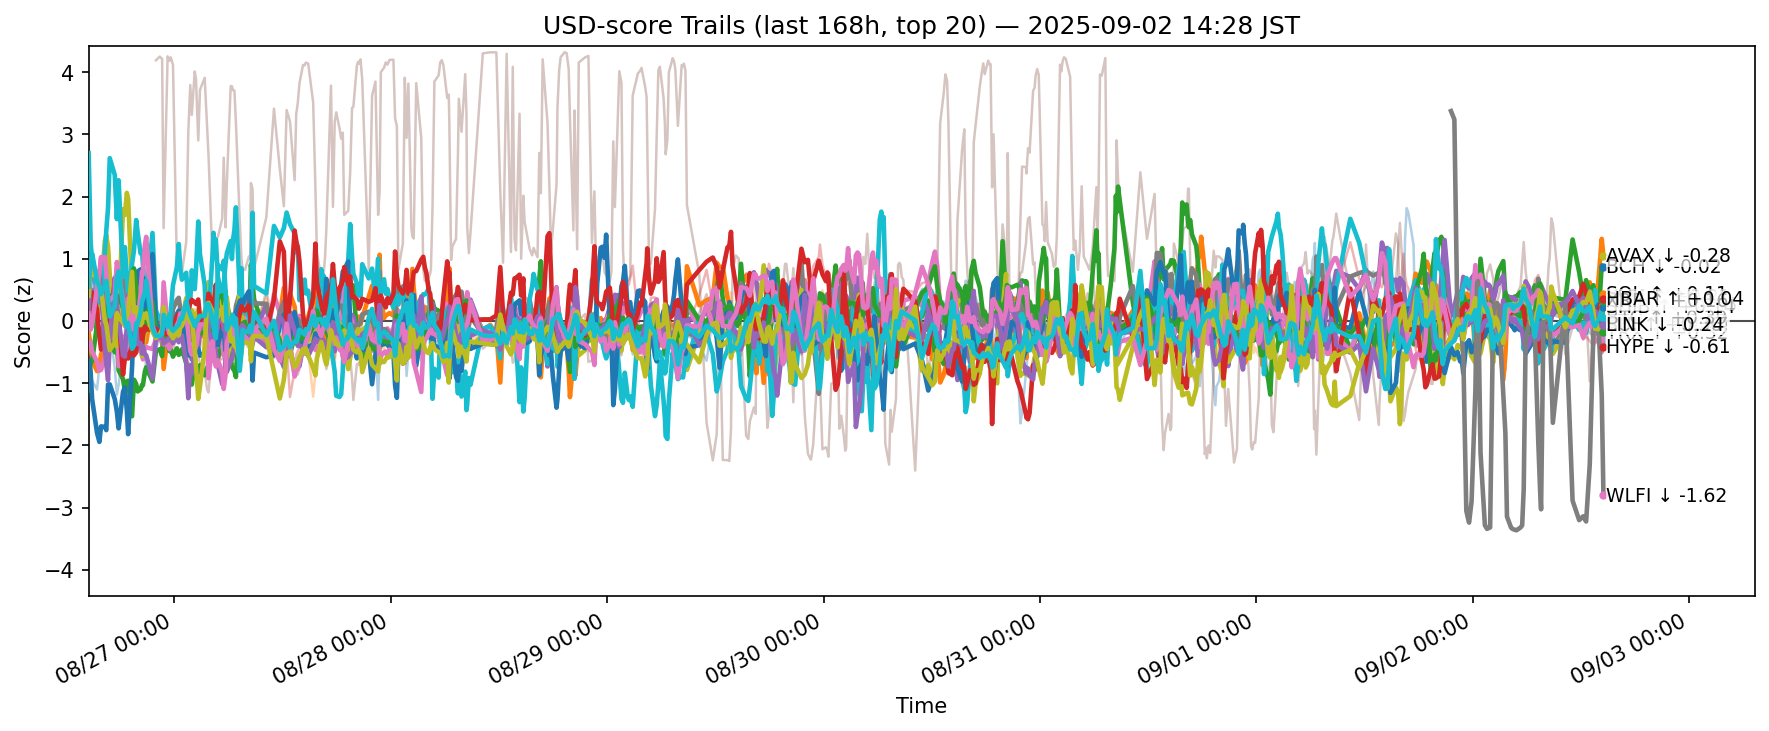

Source data for this figure (header and first rows):
ts, side, symbol, score
2025-08-26 05:30:17.377983+00:00, usd, ADA, -0.757
2025-08-26 05:30:17.377983+00:00, usd, AVAX, -0.185
2025-08-26 05:30:17.377983+00:00, usd, BCH, -1.119
2025-08-26 05:30:17.377983+00:00, usd, BNB, -0.0622
2025-08-26 05:30:17.377983+00:00, usd, BTC, 0.2725
2025-08-26 05:30:17.377983+00:00, usd, DOGE, -0.3762
2025-08-26 05:30:17.377983+00:00, usd, DOT, -0.2678
2025-08-26 05:30:17.377983+00:00, usd, ETH, 0.04994
2025-08-26 05:30:17.377983+00:00, usd, HBAR, 0.1918
2025-08-26 05:30:17.377983+00:00, usd, HYPE, 2.699
2025-08-26 05:30:17.377983+00:00, usd, LINK, -0.6415
2025-08-26 05:30:17.377983+00:00, usd, LTC, -0.09845
2025-08-26 05:30:17.377983+00:00, usd, SHIB, 0.09003
2025-08-26 05:30:17.377983+00:00, usd, SOL, 0.02097
2025-08-26 05:30:17.377983+00:00, usd, SUI, 0.1887
2025-08-26 05:30:17.377983+00:00, usd, TON, -0.03639
2025-08-26 05:30:17.377983+00:00, usd, TRX, 0.1209
2025-08-26 05:30:17.377983+00:00, usd, UNI, -1.103
2025-08-26 05:30:17.377983+00:00, usd, XLM, 0.404
2025-08-26 05:30:17.377983+00:00, usd, XRP, 0.5518
2025-08-26 05:43:19.119155+00:00, usd, ADA, -1.168
2025-08-26 05:43:19.119155+00:00, usd, AVAX, -0.4028
2025-08-26 05:43:19.119155+00:00, usd, BCH, -0.6651
2025-08-26 05:43:19.119155+00:00, usd, BNB, -0.1407
2025-08-26 05:43:19.119155+00:00, usd, BTC, 0.5104
2025-08-26 05:43:19.119155+00:00, usd, DOGE, -0.3403
2025-08-26 05:43:19.119155+00:00, usd, DOT, -0.4945
2025-08-26 05:43:19.119155+00:00, usd, ETH, 0.131
2025-08-26 05:43:19.119155+00:00, usd, HBAR, 0.0654
2025-08-26 05:43:19.119155+00:00, usd, HYPE, 1.277
2025-08-26 05:43:19.119155+00:00, usd, LINK, -0.8228
2025-08-26 05:43:19.119155+00:00, usd, LTC, 0.2007
2025-08-26 05:43:19.119155+00:00, usd, SHIB, 0.2967
2025-08-26 05:43:19.119155+00:00, usd, SOL, 0.4194
2025-08-26 05:43:19.119155+00:00, usd, SUI, 0.6678
2025-08-26 05:43:19.119155+00:00, usd, TON, 0.07643
2025-08-26 05:43:19.119155+00:00, usd, TRX, -0.1398
2025-08-26 05:43:19.119155+00:00, usd, UNI, -1.309
2025-08-26 05:43:19.119155+00:00, usd, XLM, 0.8192
2025-08-26 05:43:19.119155+00:00, usd, XRP, 0.9627
2025-08-26 05:53:18.552243+00:00, usd, ADA, -0.959
2025-08-26 05:53:18.552243+00:00, usd, AVAX, -0.6208
2025-08-26 05:53:18.552243+00:00, usd, BCH, -0.6499
2025-08-26 05:53:18.552243+00:00, usd, BNB, 0.07316
2025-08-26 05:53:18.552243+00:00, usd, BTC, 0.381
2025-08-26 05:53:18.552243+00:00, usd, DOGE, -0.4931
2025-08-26 05:53:18.552243+00:00, usd, DOT, -0.404
2025-08-26 05:53:18.552243+00:00, usd, ETH, -0.007858
2025-08-26 05:53:18.552243+00:00, usd, HBAR, 0.03619
2025-08-26 05:53:18.552243+00:00, usd, HYPE, 0.951
2025-08-26 05:53:18.552243+00:00, usd, LINK, -1.257
2025-08-26 05:53:18.552243+00:00, usd, LTC, 0.2628
2025-08-26 05:53:18.552243+00:00, usd, SHIB, 0.2341
2025-08-26 05:53:18.552243+00:00, usd, SOL, 0.4552
2025-08-26 05:53:18.552243+00:00, usd, SUI, 0.8863
2025-08-26 05:53:18.552243+00:00, usd, TON, 0.1767
2025-08-26 05:53:18.552243+00:00, usd, TRX, -0.06058
2025-08-26 05:53:18.552243+00:00, usd, UNI, -0.902
2025-08-26 05:53:18.552243+00:00, usd, XLM, 0.7585
2025-08-26 05:53:18.552243+00:00, usd, XRP, 1.083
... 12,280 more rows
